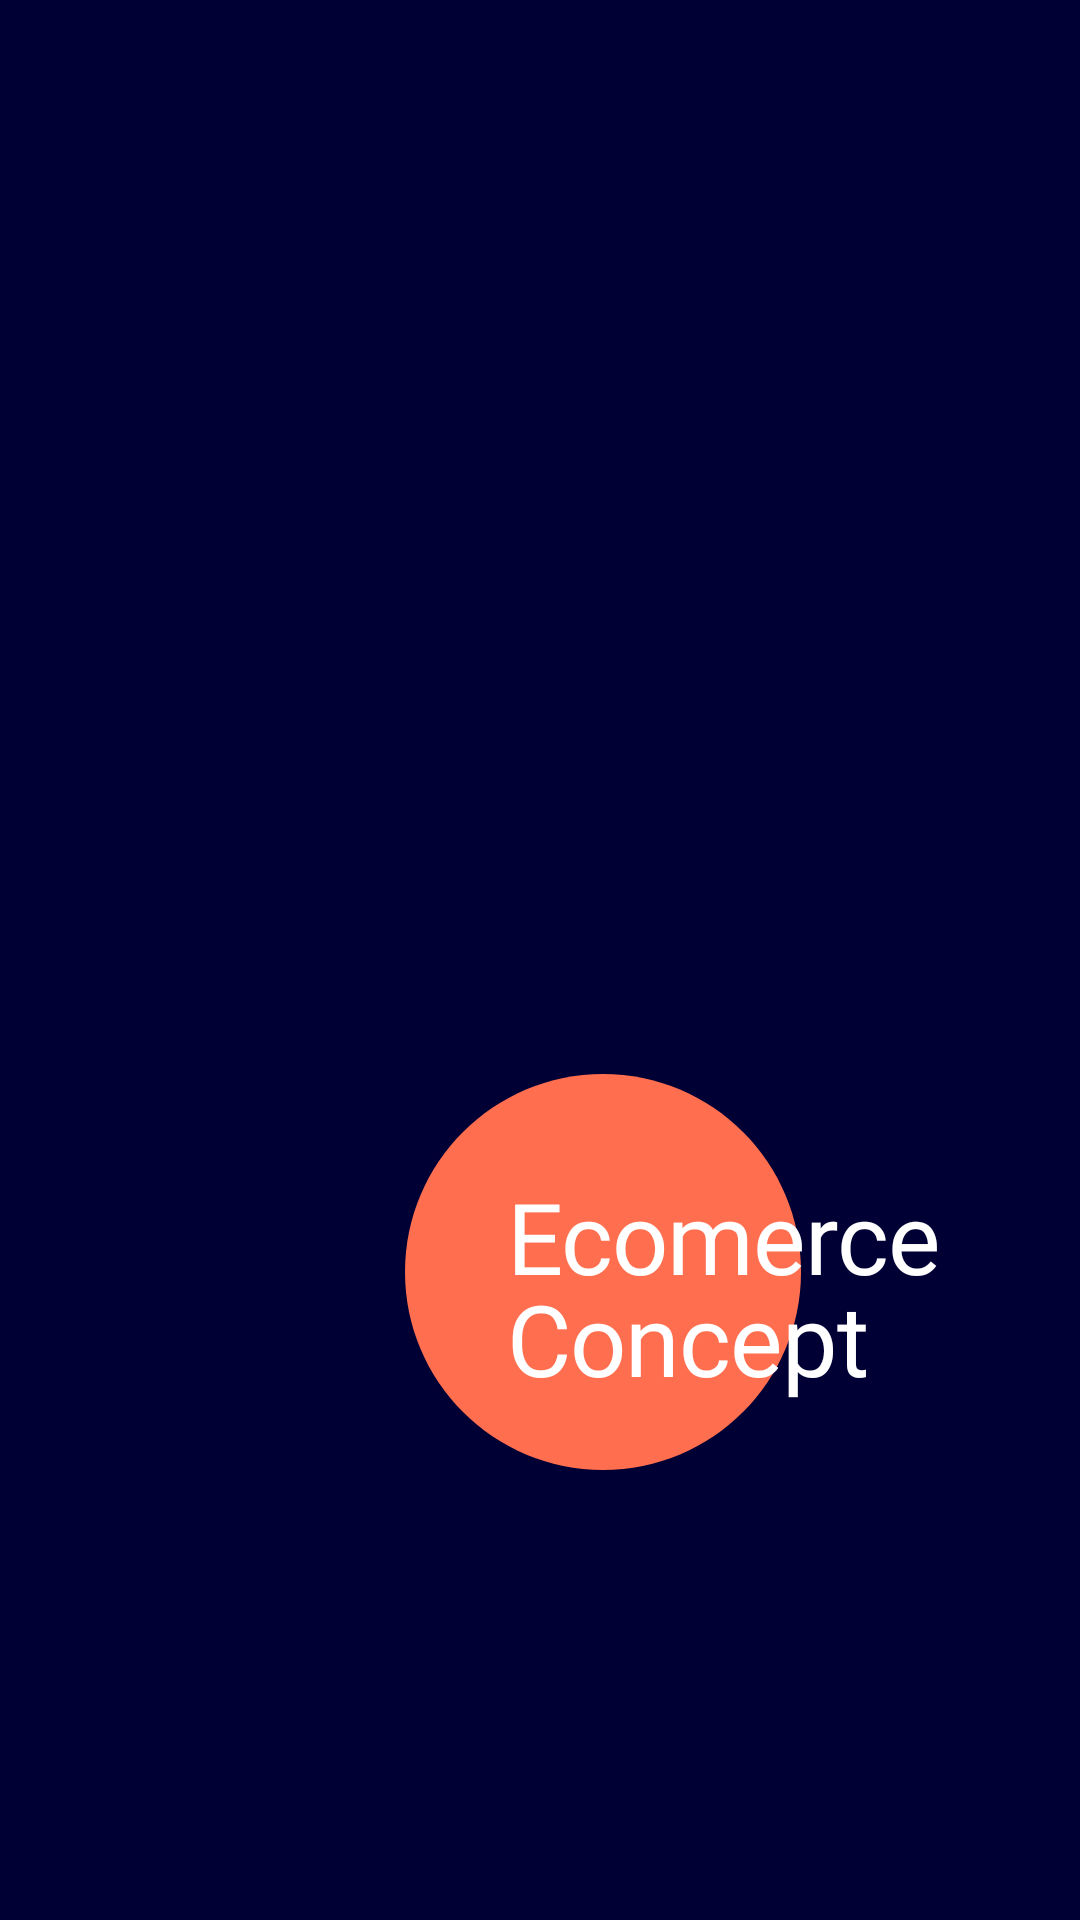

Layout XML and referenced resources for this Android screen:
<!-- AndroidManifest.xml: application theme Theme.Ecommerce -->
<!-- res/layout/activity_splash.xml -->
<?xml version="1.0" encoding="utf-8"?>
<androidx.constraintlayout.widget.ConstraintLayout xmlns:android="http://schemas.android.com/apk/res/android"
    xmlns:app="http://schemas.android.com/apk/res-auto"
    xmlns:tools="http://schemas.android.com/tools"
    android:layout_width="match_parent"
    android:layout_height="match_parent"
    android:background="@color/dark_blue"
    tools:context=".ui.splash.SplashActivity">

    <ImageView
        android:id="@+id/circle_splash"
        android:layout_width="wrap_content"
        android:layout_height="wrap_content"
        android:layout_alignParentLeft="true"
        android:layout_marginLeft="135dp"
        android:layout_alignParentTop="true"
        android:layout_marginTop="358dp"
        android:background="@drawable/circle_splash"
        app:layout_constraintStart_toStartOf="parent"
        app:layout_constraintTop_toTopOf="parent" />

    <TextView
        android:id="@+id/app_name_splash"
        android:layout_width="194dp"
        android:layout_height="wrap_content"
        android:layout_marginStart="169dp"
        android:layout_marginTop="390dp"
        android:gravity="top"
        android:lineSpacingExtra="-5sp"
        android:text="@string/ecommerce_c"
        android:textAppearance="@style/app_name_splash"
        app:layout_constraintStart_toStartOf="parent"
        app:layout_constraintTop_toTopOf="parent" />

</androidx.constraintlayout.widget.ConstraintLayout>
<!-- resources referenced by this layout -->
<resources>
  <color name="dark_blue">#010035</color>
  <!-- drawable circle_splash (drawable-v24) -->
  <?xml version="1.0" encoding="utf-8"?>
  <vector
      xmlns:android="http://schemas.android.com/apk/res/android"
      xmlns:aapt="http://schemas.android.com/aapt"
      android:width="132dp"
      android:height="132dp"
      android:viewportWidth="132"
      android:viewportHeight="132">
  
      <group>
          <clip-path
              android:pathData="M132 66C132 102.451 102.451 132 66 132C29.5492 132 0 102.451 0 66C0 29.5492 29.5492 0 66 0C102.451 0 132 29.5492 132 66Z"
              />
  
          <path
              android:pathData="M0 0V132H132V0"
              android:fillColor="#FF6E4E"
              />
      </group>
  
  </vector>
  <string name="ecommerce_c">Ecomerce Concept</string>
  <style name="app_name_splash">
          <item name="android:textSize">33sp</item>
          <item name="android:fontFamily">@font/mark_pro_bold</item>
          <item name="android:letterSpacing">-0.01</item>
          <item name="android:textColor">#FFFFFF</item>
      </style>
  <style name="Theme.Ecommerce" parent="Theme.MaterialComponents.Light.NoActionBar">
          
          <item name="colorPrimary">@color/dark_blue</item>
          <item name="colorPrimaryVariant">@color/purple_700</item>
          <item name="colorOnPrimary">@color/white</item>
  
          
          <item name="colorSecondary">@color/light_red</item>
          <item name="colorSecondaryVariant">@color/teal_700</item>
          <item name="colorOnSecondary">@color/dark_blue</item>
  
          
          <item name="android:windowLightStatusBar" tools:targetApi="l">true</item>
          <item name="colorPrimaryDark" tools:targetApi="l">@color/back_white</item>
      </style>
  <color name="purple_700">#FF3700B3</color>
  <color name="white">#FFFFFFFF</color>
  <color name="light_red">#FF6E4E</color>
  <color name="teal_700">#FF018786</color>
  <color name="back_white">#F8F8F8</color>
</resources>
